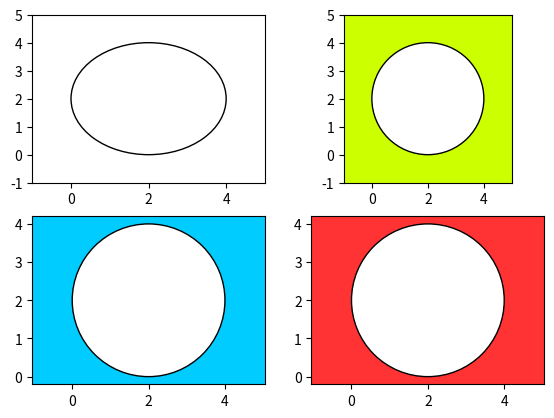

Generate this figure with matplotlib:
import matplotlib.pyplot as plt
import numpy as np
from matplotlib.patches import Circle

fig, ax = plt.subplots(2, 2)

circle = Circle((2, 2), radius=2, facecolor="white", edgecolor="#000000")
ax[0, 0].add_patch(circle)

ax[0, 0].set_xlim(-1, 5)
ax[0, 0].set_ylim(-1, 5)

rectangle = ax[0, 1].patch
rectangle.set_facecolor("#CCFF00")

circle = Circle((2, 2), radius=2, facecolor="white", edgecolor="#000000")
ax[0, 1].add_patch(circle)

ax[0, 1].set_xlim(-1, 5)
ax[0, 1].set_ylim(-1, 5)

ax[0, 1].set_aspect("equal", "box")

rectangle = ax[1, 0].patch
rectangle.set_facecolor("#00CCFF")

circle = Circle((2, 2), radius=2, facecolor="white", edgecolor="#000000")
ax[1, 0].add_patch(circle)

ax[1, 0].axis("equal")

rectangle = ax[1, 1].patch
rectangle.set_facecolor("#FF3333")

circle = Circle((2, 2), radius=2, facecolor="white", edgecolor="#000000")
ax[1, 1].add_patch(circle)

ax[1, 1].axis([-1, 5, -1, 5])
ax[1, 1].set_yticks(np.arange(-1, 6, 1))

ax[1, 1].axis("equal")

plt.subplots_adjust(left=0.1)

plt.show()
